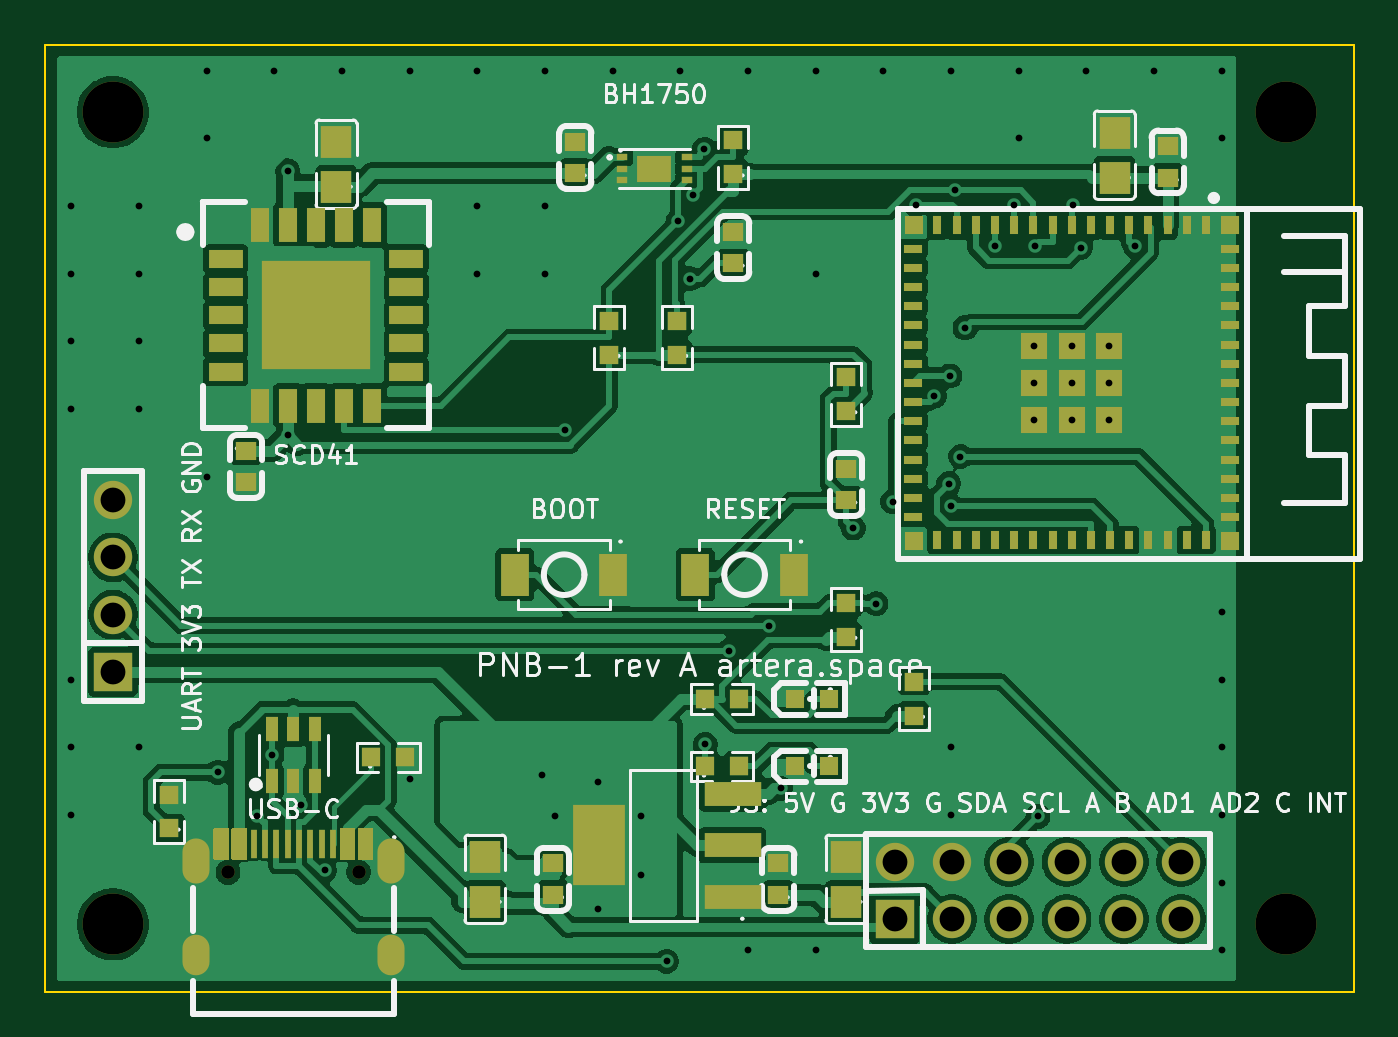
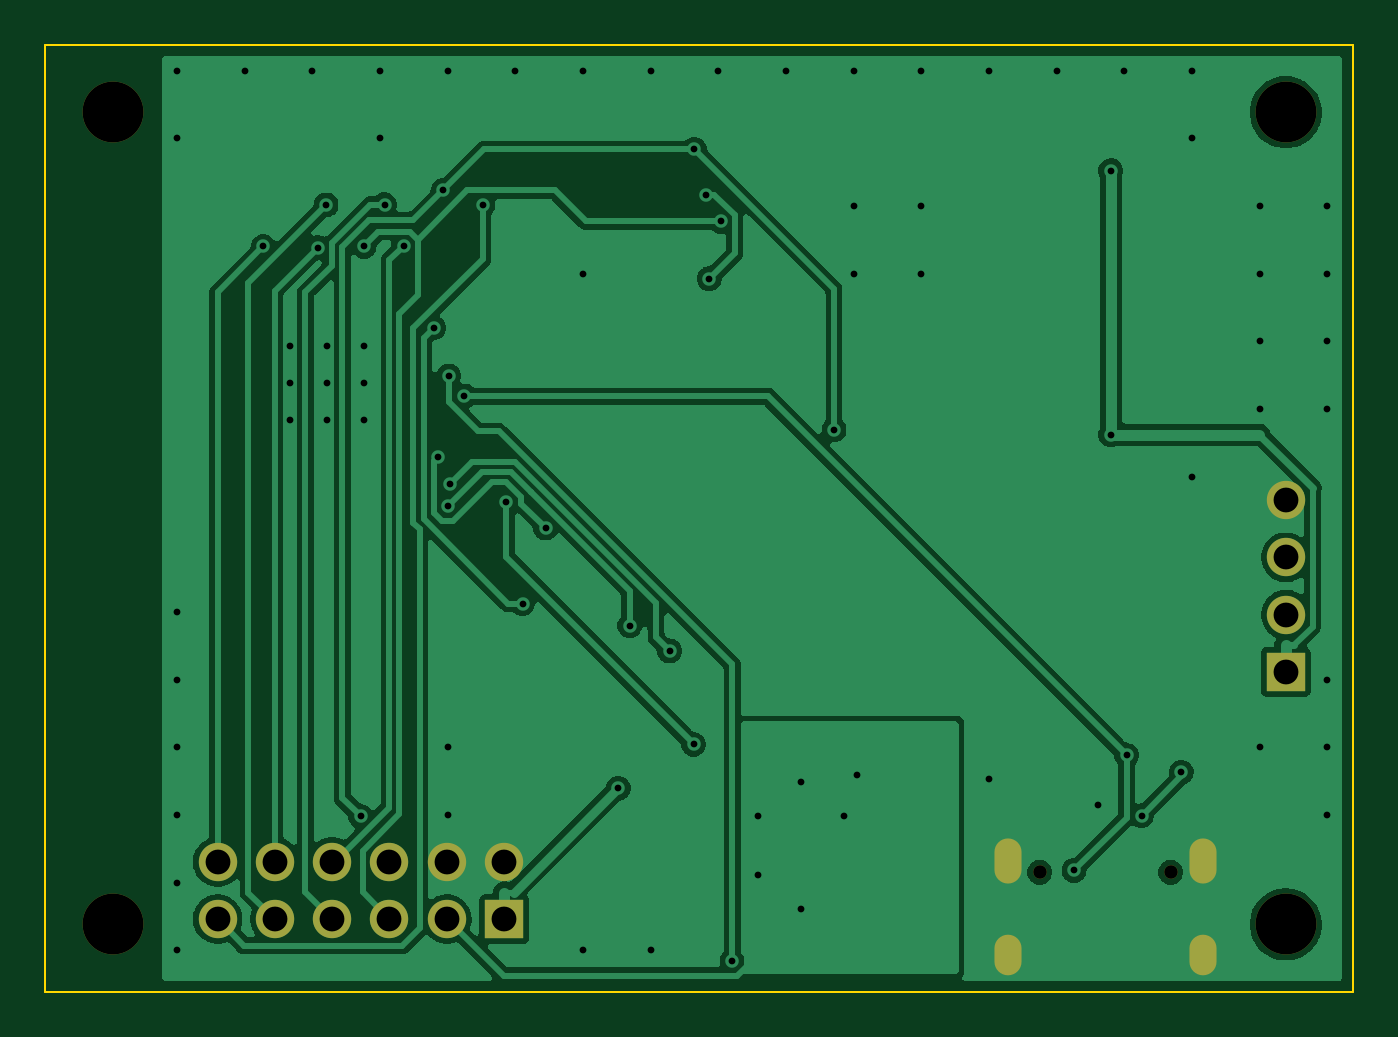
Circuit board: 11 layer files. Board 58.0 x 42.0 mm.
- drill: pnb-1-NPTH.drl (461 bytes)
- drill: pnb-1-PTH.drl (2185 bytes)
- bottom_copper: pnb-1.gbl (68761 bytes)
- bottom_silk: pnb-1.gbo (1305 bytes)
- paste: pnb-1.gbp (486 bytes)
- bottom_mask: pnb-1.gbs (1295 bytes)
- outline: pnb-1.gm1 (654 bytes)
- top_copper: pnb-1.gtl (181916 bytes)
- top_silk: pnb-1.gto (65202 bytes)
- paste: pnb-1.gtp (6662 bytes)
- top_mask: pnb-1.gts (7481 bytes)

=== drill: pnb-1-NPTH.drl ===
M48
; DRILL file KiCad 10.0.5 date 2026-09-10T18:25:08
; FORMAT={-:-/ absolute / metric / decimal}
; #@! TF.CreationDate,2026-09-10T18:25:08-05:00
; #@! TF.GenerationSoftware,Kicad,Pcbnew,10.0.5
; #@! TF.FileFunction,NonPlated,1,2,NPTH
FMAT,2
METRIC
; #@! TA.AperFunction,NonPlated,NPTH,ComponentDrill
T1C0.600
; #@! TA.AperFunction,NonPlated,NPTH,ComponentDrill
T2C2.700
%
G90
G05
T1
X8.1Y-36.69
X13.9Y-36.69
T2
X3.0Y-3.0
X3.0Y-39.0
X55.0Y-3.0
X55.0Y-39.0
M30

=== drill: pnb-1-PTH.drl ===
M48
; DRILL file KiCad 10.0.5 date 2026-09-10T18:25:08
; FORMAT={-:-/ absolute / metric / decimal}
; #@! TF.CreationDate,2026-09-10T18:25:08-05:00
; #@! TF.GenerationSoftware,Kicad,Pcbnew,10.0.5
; #@! TF.FileFunction,Plated,1,2,PTH
FMAT,2
METRIC
; #@! TA.AperFunction,Plated,PTH,ViaDrill
T1C0.300
; #@! TA.AperFunction,Plated,PTH,ComponentDrill
T2C0.800
; #@! TA.AperFunction,Plated,PTH,ComponentDrill
T3C1.100
%
G90
G05
T1
X1.15Y-7.15
X1.15Y-10.15
X1.15Y-13.15
X1.15Y-16.15
X1.15Y-28.15
X1.15Y-31.15
X1.15Y-34.15
X4.15Y-7.15
X4.15Y-10.15
X4.15Y-13.15
X4.15Y-16.15
X4.15Y-31.15
X7.15Y-1.15
X7.15Y-4.15
X7.15Y-19.15
X7.635Y-32.253
X9.394Y-34.19
X10.05Y-31.5
X10.15Y-1.15
X10.75Y-5.6
X10.75Y-17.3
X11.316Y-33.718
X12.383Y-36.607
X13.15Y-1.15
X16.146Y-32.556
X16.15Y-1.15
X19.15Y-1.15
X19.15Y-7.15
X19.15Y-10.15
X22.0Y-32.4
X22.15Y-1.15
X22.15Y-7.15
X22.15Y-10.15
X22.6Y-34.2
X23.024Y-17.077
X24.5Y-32.7
X24.5Y-38.3
X25.15Y-1.15
X26.4Y-34.2
X26.4Y-36.8
X27.545Y-40.638
X28.047Y-7.841
X28.15Y-1.15
X28.562Y-10.382
X28.716Y-6.651
X29.212Y-4.64
X29.25Y-31.026
X30.312Y-26.884
X31.15Y-1.15
X31.15Y-40.15
X32.072Y-25.758
X32.593Y-32.965
X34.15Y-1.15
X34.15Y-10.15
X34.15Y-40.15
X35.812Y-21.433
X36.831Y-24.783
X37.15Y-1.15
X37.56Y-20.265
X38.584Y-7.096
X39.408Y-15.58
X40.043Y-19.466
X40.108Y-14.689
X40.136Y-20.46
X40.15Y-1.15
X40.15Y-31.15
X40.15Y-34.15
X40.346Y-6.458
X40.569Y-18.261
X40.769Y-12.559
X42.102Y-8.923
X42.95Y-7.09
X43.15Y-1.15
X43.15Y-4.15
X43.85Y-13.35
X43.85Y-15.0
X43.85Y-16.65
X43.859Y-8.935
X44.009Y-34.208
X45.5Y-13.35
X45.5Y-15.0
X45.5Y-16.65
X45.546Y-7.11
X45.901Y-8.998
X46.15Y-1.15
X47.15Y-13.35
X47.15Y-15.0
X47.15Y-16.65
X48.32Y-8.949
X49.15Y-1.15
X52.15Y-1.15
X52.15Y-4.15
X52.15Y-25.15
X52.15Y-28.15
X52.15Y-31.15
X52.15Y-34.15
X52.15Y-37.15
X52.15Y-40.15
T3
X3.0Y-20.19
X3.0Y-22.73
X3.0Y-25.27
X3.0Y-27.81
X37.65Y-36.23
X37.65Y-38.77
X40.19Y-36.23
X40.19Y-38.77
X42.73Y-36.23
X42.73Y-38.77
X45.27Y-36.23
X45.27Y-38.77
X47.81Y-36.23
X47.81Y-38.77
X50.35Y-36.23
X50.35Y-38.77
T2
G00X6.67Y-35.84
M15
G01X6.67Y-36.54
M16
G05
G00X6.67Y-40.17
M15
G01X6.67Y-40.57
M16
G05
G00X15.33Y-35.84
M15
G01X15.33Y-36.54
M16
G05
G00X15.33Y-40.17
M15
G01X15.33Y-40.57
M16
G05
M30

=== bottom_copper: pnb-1.gbl (68761 bytes, source omitted) ===
=== bottom_silk: pnb-1.gbo ===
G04 #@! TF.GenerationSoftware,KiCad,Pcbnew,10.0.5*
G04 #@! TF.CreationDate,2026-09-10T18:25:08-05:00*
G04 #@! TF.ProjectId,pnb-1,706e622d-312e-46b6-9963-61645f706362,rev?*
G04 #@! TF.SameCoordinates,Original*
G04 #@! TF.FileFunction,Legend,Bot*
G04 #@! TF.FilePolarity,Positive*
%FSLAX46Y46*%
G04 Gerber Fmt 4.6, Leading zero omitted, Abs format (unit mm)*
G04 Created by KiCad (PCBNEW 10.0.5) date 2026-09-10 18:25:08*
%MOMM*%
%LPD*%
G01*
G04 APERTURE LIST*
%ADD10R,1.700000X1.700000*%
%ADD11C,1.700000*%
%ADD12C,2.700000*%
%ADD13C,0.600000*%
%ADD14O,1.200000X2.000000*%
%ADD15O,1.200000X1.800000*%
G04 APERTURE END LIST*
%LPC*%
D10*
X3000000Y-27810000D03*
D11*
X3000000Y-25270000D03*
X3000000Y-22730000D03*
X3000000Y-20190000D03*
D12*
X3000000Y-3000000D03*
X3000000Y-39000000D03*
X55000000Y-39000000D03*
D10*
X37650000Y-38770000D03*
D11*
X37650000Y-36230000D03*
X40190000Y-38770000D03*
X40190000Y-36230000D03*
X42730000Y-38770000D03*
X42730000Y-36230000D03*
X45270000Y-38770000D03*
X45270000Y-36230000D03*
X47810000Y-38770000D03*
X47810000Y-36230000D03*
X50350000Y-38770000D03*
X50350000Y-36230000D03*
D12*
X55000000Y-3000000D03*
D13*
X8100000Y-36690000D03*
X13900000Y-36690000D03*
D14*
X15330000Y-36190000D03*
D15*
X15330000Y-40370000D03*
X6670000Y-40370000D03*
D14*
X6670000Y-36190000D03*
%LPD*%
M02*

=== paste: pnb-1.gbp ===
G04 #@! TF.GenerationSoftware,KiCad,Pcbnew,10.0.5*
G04 #@! TF.CreationDate,2026-09-10T18:25:08-05:00*
G04 #@! TF.ProjectId,pnb-1,706e622d-312e-46b6-9963-61645f706362,rev?*
G04 #@! TF.SameCoordinates,Original*
G04 #@! TF.FileFunction,Paste,Bot*
G04 #@! TF.FilePolarity,Positive*
%FSLAX46Y46*%
G04 Gerber Fmt 4.6, Leading zero omitted, Abs format (unit mm)*
G04 Created by KiCad (PCBNEW 10.0.5) date 2026-09-10 18:25:08*
%MOMM*%
%LPD*%
G01*
G04 APERTURE LIST*
G04 APERTURE END LIST*
M02*

=== bottom_mask: pnb-1.gbs ===
G04 #@! TF.GenerationSoftware,KiCad,Pcbnew,10.0.5*
G04 #@! TF.CreationDate,2026-09-10T18:25:08-05:00*
G04 #@! TF.ProjectId,pnb-1,706e622d-312e-46b6-9963-61645f706362,rev?*
G04 #@! TF.SameCoordinates,Original*
G04 #@! TF.FileFunction,Soldermask,Bot*
G04 #@! TF.FilePolarity,Negative*
%FSLAX46Y46*%
G04 Gerber Fmt 4.6, Leading zero omitted, Abs format (unit mm)*
G04 Created by KiCad (PCBNEW 10.0.5) date 2026-09-10 18:25:08*
%MOMM*%
%LPD*%
G01*
G04 APERTURE LIST*
%ADD10R,1.700000X1.700000*%
%ADD11C,1.700000*%
%ADD12C,2.700000*%
%ADD13C,0.600000*%
%ADD14O,1.200000X2.000000*%
%ADD15O,1.200000X1.800000*%
G04 APERTURE END LIST*
D10*
X3000000Y-27810000D03*
D11*
X3000000Y-25270000D03*
X3000000Y-22730000D03*
X3000000Y-20190000D03*
D12*
X3000000Y-3000000D03*
X3000000Y-39000000D03*
X55000000Y-39000000D03*
D10*
X37650000Y-38770000D03*
D11*
X37650000Y-36230000D03*
X40190000Y-38770000D03*
X40190000Y-36230000D03*
X42730000Y-38770000D03*
X42730000Y-36230000D03*
X45270000Y-38770000D03*
X45270000Y-36230000D03*
X47810000Y-38770000D03*
X47810000Y-36230000D03*
X50350000Y-38770000D03*
X50350000Y-36230000D03*
D12*
X55000000Y-3000000D03*
D13*
X8100000Y-36690000D03*
X13900000Y-36690000D03*
D14*
X15330000Y-36190000D03*
D15*
X15330000Y-40370000D03*
X6670000Y-40370000D03*
D14*
X6670000Y-36190000D03*
M02*

=== outline: pnb-1.gm1 ===
G04 #@! TF.GenerationSoftware,KiCad,Pcbnew,10.0.5*
G04 #@! TF.CreationDate,2026-09-10T18:25:08-05:00*
G04 #@! TF.ProjectId,pnb-1,706e622d-312e-46b6-9963-61645f706362,rev?*
G04 #@! TF.SameCoordinates,Original*
G04 #@! TF.FileFunction,Profile,NP*
%FSLAX46Y46*%
G04 Gerber Fmt 4.6, Leading zero omitted, Abs format (unit mm)*
G04 Created by KiCad (PCBNEW 10.0.5) date 2026-09-10 18:25:08*
%MOMM*%
%LPD*%
G01*
G04 APERTURE LIST*
G04 #@! TA.AperFunction,Profile*
%ADD10C,0.100000*%
G04 #@! TD*
G04 APERTURE END LIST*
D10*
X0Y0D02*
X58000000Y0D01*
X0Y-42000000D02*
X0Y0D01*
X58000000Y0D02*
X58000000Y-42000000D01*
X58000000Y-42000000D02*
X0Y-42000000D01*
M02*

=== top_copper: pnb-1.gtl (181916 bytes, source omitted) ===
=== top_silk: pnb-1.gto (65202 bytes, source omitted) ===
=== paste: pnb-1.gtp (6662 bytes, source omitted) ===
=== top_mask: pnb-1.gts (7481 bytes, source omitted) ===
